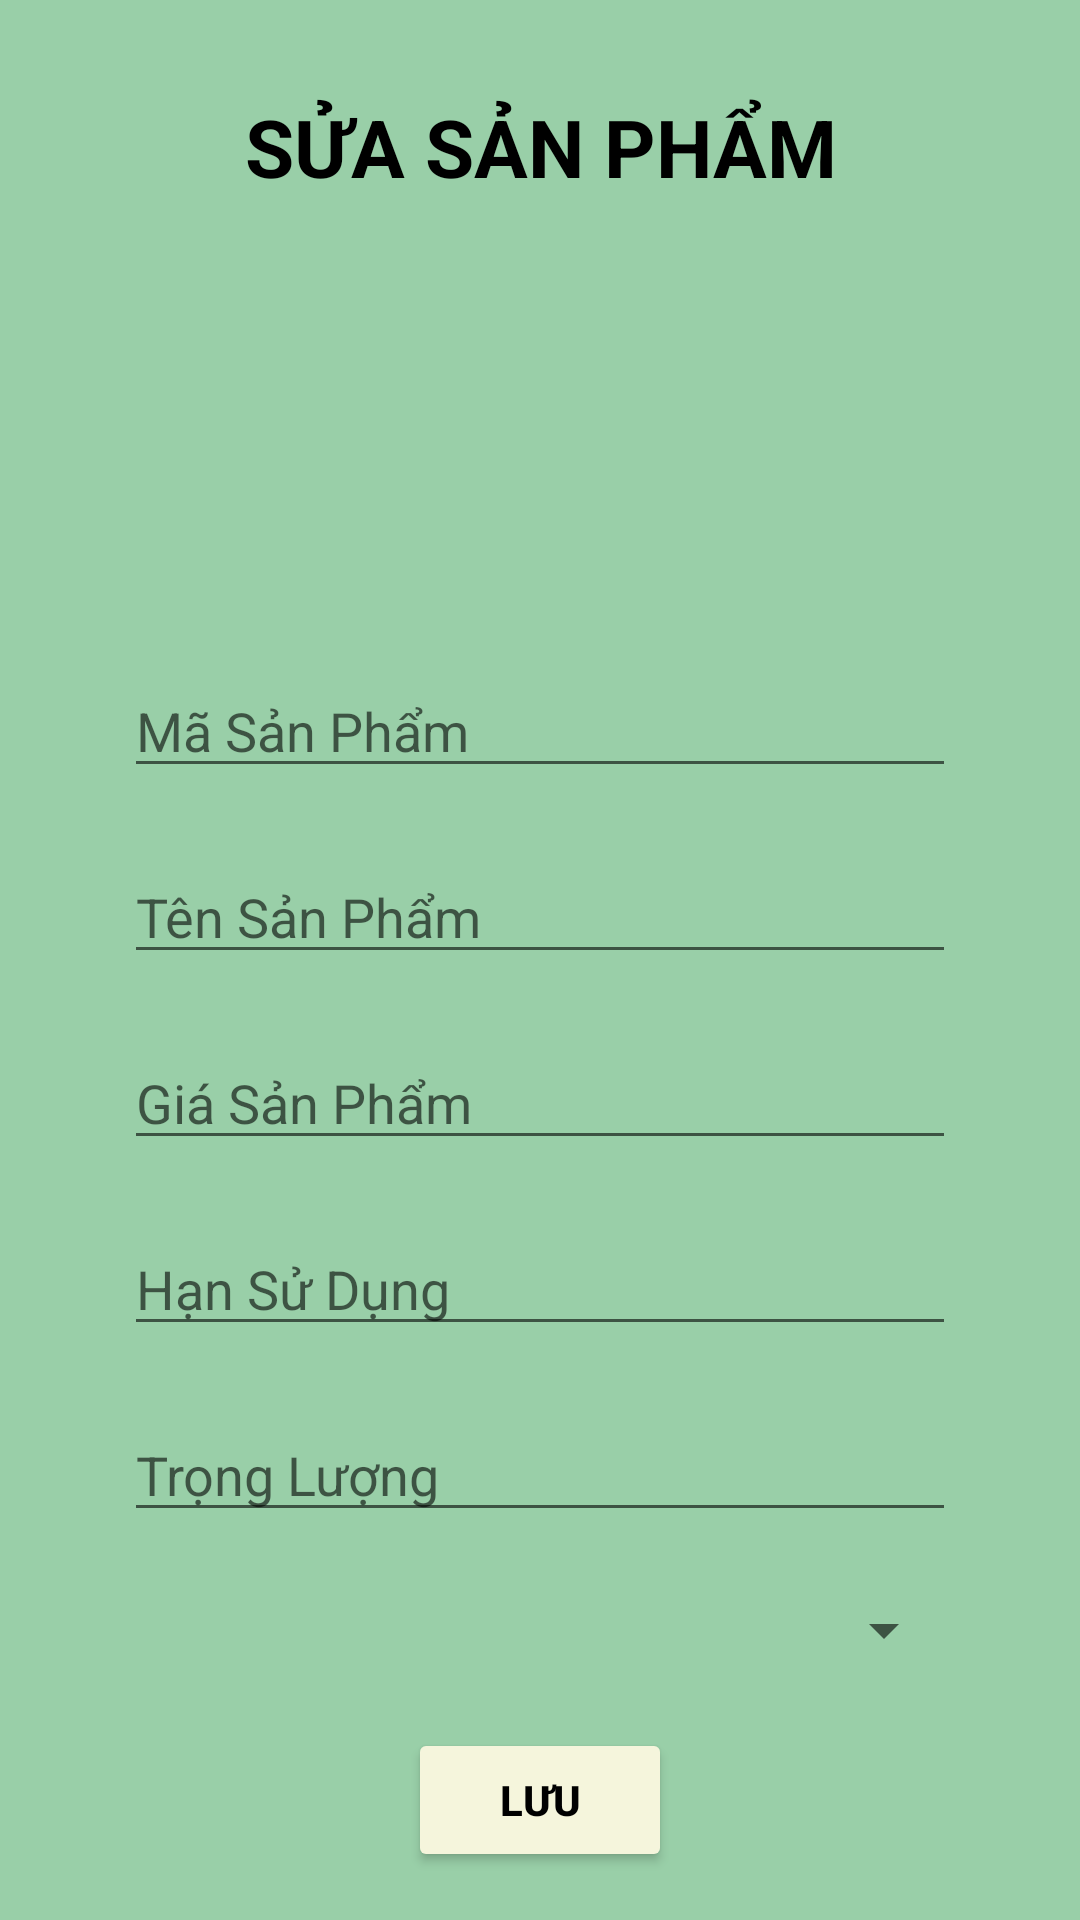

Android layout source for this screen:
<!-- AndroidManifest.xml: application theme Theme.QuanLySanPham -->
<!-- res/layout/activity_sua_san_pham.xml -->
<?xml version="1.0" encoding="utf-8"?>
<LinearLayout xmlns:android="http://schemas.android.com/apk/res/android"
    xmlns:tools="http://schemas.android.com/tools"
    android:layout_width="match_parent"
    android:layout_height="match_parent"
    android:background="@color/background_login"
    android:orientation="vertical"
    tools:context=".SuaSanPhamActivity">
    <TextView
        android:layout_width="match_parent"
        android:layout_height="wrap_content"
        android:text="@string/titleSuaSP"
        android:textColor="@color/black"
        android:textSize="13pt"
        android:textStyle="bold"
        android:layout_marginVertical="15pt"
        android:gravity="center"/>
    <ImageView
        android:layout_width="50pt"
        android:layout_height="50pt"

        android:layout_gravity="center"
        android:id="@+id/imgUpdateSanPham"
        android:contentDescription="@string/contentImage"
        android:src="@drawable/imagedefault"/>
    <EditText
        android:layout_width="match_parent"
        android:layout_height="wrap_content"
        android:id="@+id/etUpdateMaSanPham"
        android:layout_marginTop="10pt"
        android:layout_marginRight="20pt"
        android:layout_marginLeft="20pt"
        android:hint="@string/hintMaSP"/>
    <EditText
        android:layout_width="match_parent"
        android:layout_height="wrap_content"
        android:id="@+id/etUpdateTenSanPham"
        android:layout_marginTop="10pt"
        android:layout_marginRight="20pt"
        android:layout_marginLeft="20pt"
        android:hint="@string/hintTenSP"/>
    <EditText
        android:layout_width="match_parent"
        android:layout_height="wrap_content"
        android:id="@+id/etUpdateGiaSanPham"
        android:inputType="numberDecimal"
        android:layout_marginTop="10pt"
        android:layout_marginRight="20pt"
        android:layout_marginLeft="20pt"
        android:hint="@string/hintGiaSP"/>
    <EditText
        android:layout_width="match_parent"
        android:layout_height="wrap_content"
        android:id="@+id/etUpdateHanSuDung"
        android:inputType="date"
        android:layout_marginTop="10pt"
        android:layout_marginRight="20pt"
        android:layout_marginLeft="20pt"
        android:hint="@string/hintHanSD"/>
    <EditText
        android:layout_width="match_parent"
        android:layout_height="wrap_content"
        android:id="@+id/etUpdateTrongLuong"
        android:inputType="date"
        android:layout_marginTop="10pt"
        android:layout_marginRight="20pt"
        android:layout_marginLeft="20pt"
        android:hint="@string/hintTrongLuong"/>
    <Spinner
        android:layout_width="match_parent"
        android:layout_height="wrap_content"
        android:id="@+id/spinnerUpdate"
        android:layout_marginTop="10pt"
        android:layout_marginRight="20pt"
        android:layout_marginLeft="20pt"
        android:layout_alignParentLeft="true"
        android:layout_alignParentStart="true"/>
    <Button
        android:layout_width="wrap_content"
        android:layout_height="wrap_content"
        android:text="@string/btnLuu"
        android:id="@+id/btnUpdateSP"
        android:textColor="@color/black"
        android:textStyle="bold"
        android:backgroundTint="@color/btn_quanly"
        android:layout_gravity="center"
        android:layout_marginTop="10pt"/>

</LinearLayout>
<!-- resources referenced by this layout -->
<resources>
  <color name="background_login">#99CFA8</color>
  <color name="black">#FF000000</color>
  <color name="btn_quanly">#F5F5DC</color>
  <string name="btnLuu">Lưu</string>
  <string name="contentImage">Hình Sản Phẩm</string>
  <string name="hintGiaSP">Giá Sản Phẩm</string>
  <string name="hintHanSD">Hạn Sử Dụng</string>
  <string name="hintMaSP">Mã Sản Phẩm</string>
  <string name="hintTenSP">Tên Sản Phẩm</string>
  <string name="hintTrongLuong">Trọng Lượng</string>
  <string name="titleSuaSP">SỬA SẢN PHẨM</string>
  <style name="Theme.QuanLySanPham" parent="Theme.MaterialComponents.DayNight.DarkActionBar">
          
          <item name="colorPrimary">@color/background_login</item>
          <item name="colorPrimaryVariant">@color/black</item>
          <item name="colorOnPrimary">@color/white</item>
          
          <item name="colorSecondary">@color/teal_200</item>
          <item name="colorSecondaryVariant">@color/teal_700</item>
          <item name="colorOnSecondary">@color/black</item>
          
          <item name="android:statusBarColor" tools:targetApi="l">?attr/colorPrimaryVariant</item>
          
      </style>
  <color name="white">#FFFFFFFF</color>
  <color name="teal_200">#FF03DAC5</color>
  <color name="teal_700">#FF018786</color>
</resources>
